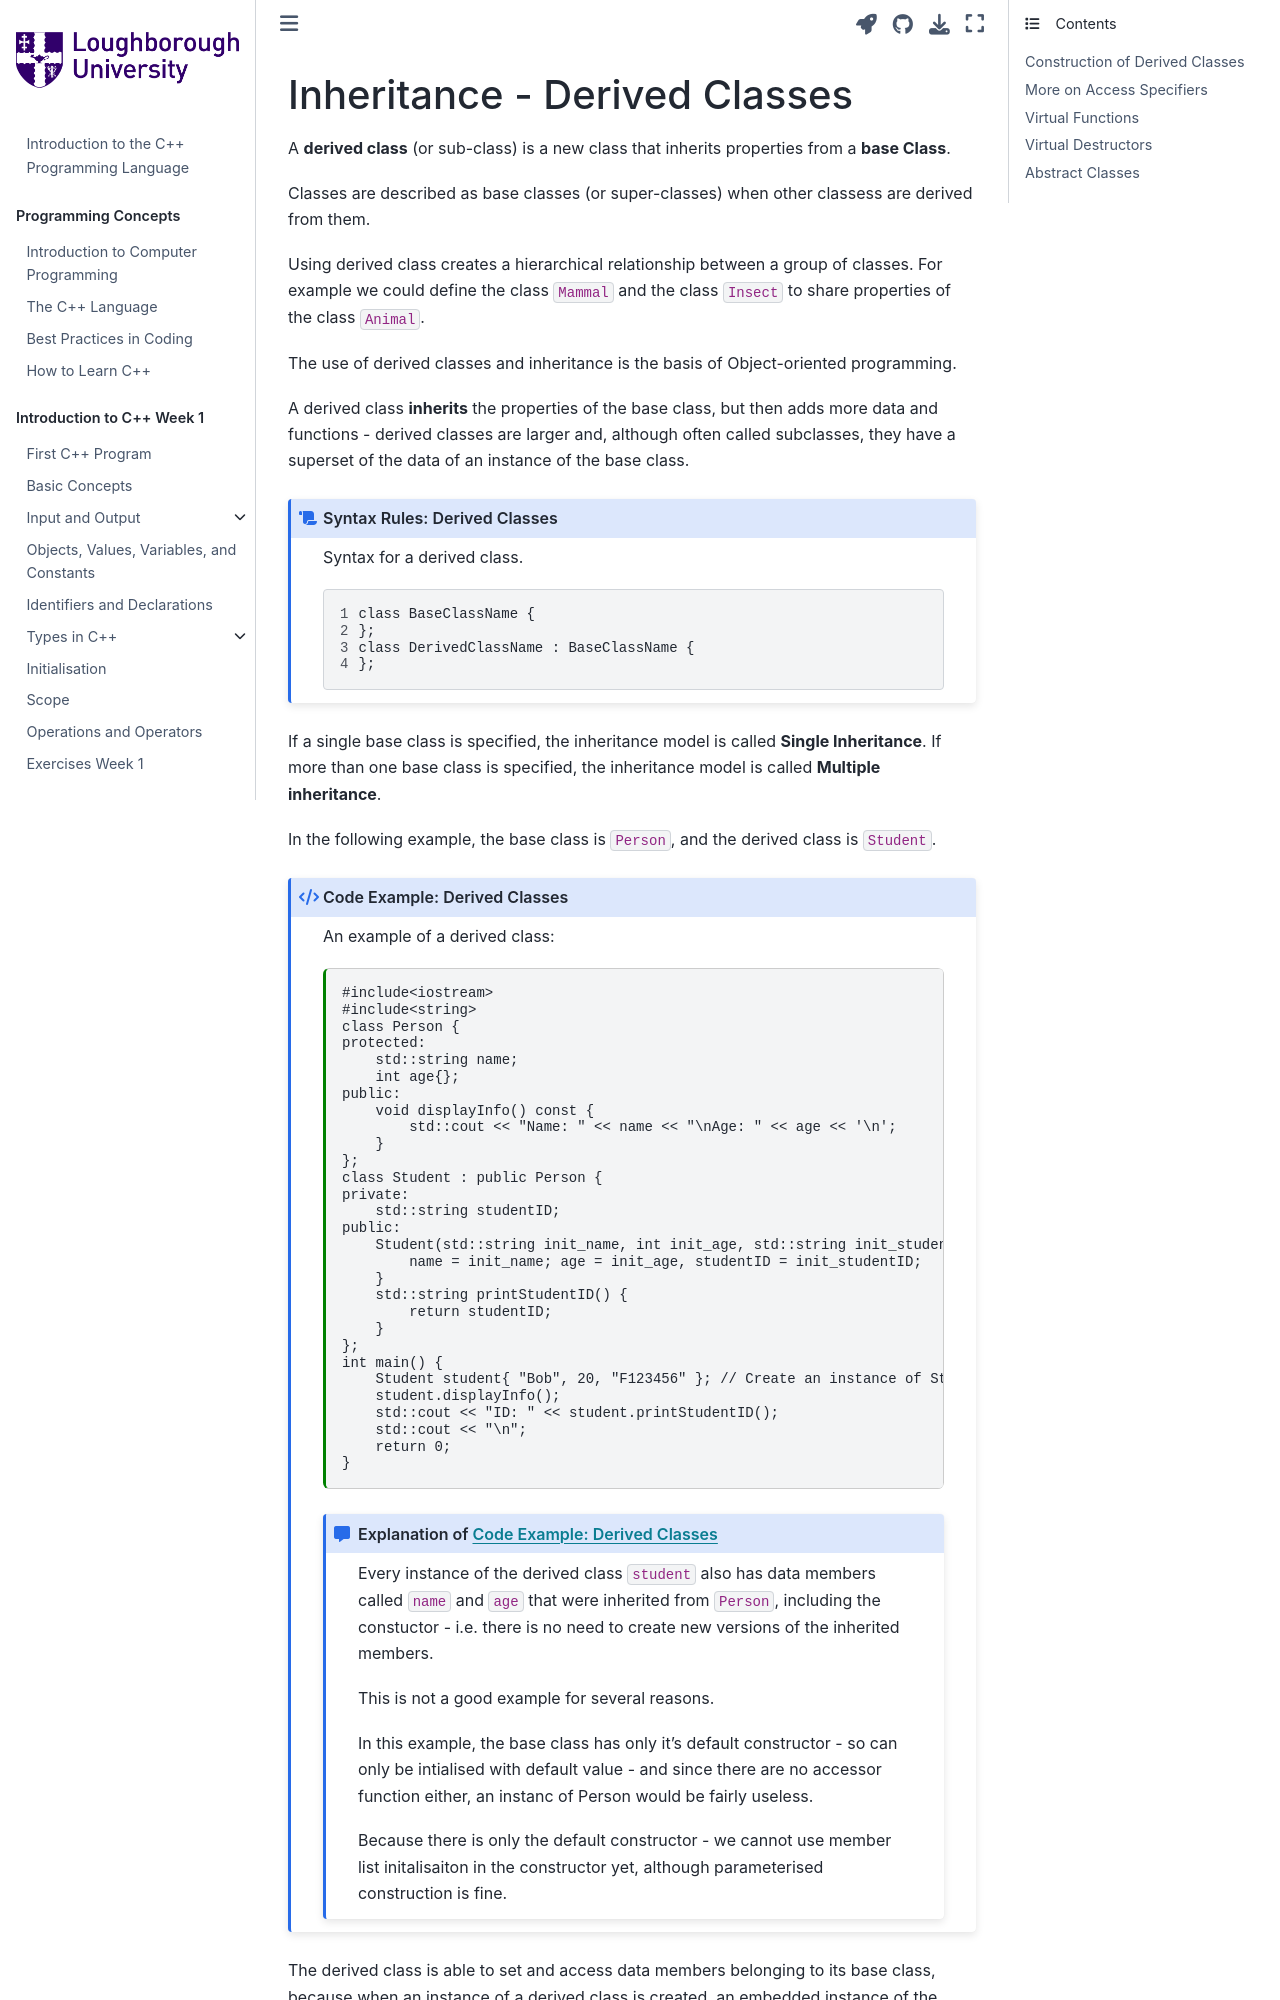

repository: PeterMarshall29/book1 · page: jupyternotebooks/derived_classes_and_virtual_functions.html · generator: jekyll

---
jupytext:
  formats: md:myst
  text_representation:
    extension: .md
    format_name: myst
kernelspec:
  display_name: C++ 20
  language: c++
  name: cpp20
---
(derived classes)=

# Inheritance - Derived Classes

A **derived class** (or sub-class) is a new class that inherits properties from a **base Class**.

Classes are described as base classes (or super-classes) when other classess are derived from them. 

Using derived class creates a hierarchical relationship between a group of classes.  For example we could define the class `Mammal` and the class `Insect` to share properties of the class `Animal`.

The use of derived classes and inheritance is the basis of Object-oriented programming.

A derived class **inherits** the properties of the base class, but then adds more data and functions - derived classes are larger and, although often called subclasses, they have a superset of the data of an instance of the base class.
````{syntax-start} Derived Classes
:label: syntaxAD1
:class: dropdown
:nonumber:
Syntax for a derived class.
````
```{code-block} cpp
:linenos:
class BaseClassName {
};
class DerivedClassName : BaseClassName {
};
```
````{syntax-end}
````
If a single base class is specified, the inheritance model is called **Single Inheritance**. If more than one base class is specified, the inheritance model is called **Multiple inheritance**.

In the following example, the base class is `Person`, and the derived class is `Student`. 



``````{code_example-start} Derived Classes 
:label: exampleAD1
:class: dropdown
:nonumber:
``````
An example of a derived class:
`````{code-cell} c++
:linenos:
:tags: [remove-output, skip-execution]
#include<iostream>
#include<string>
class Person {
protected:
    std::string name;
    int age{};
public:
    void displayInfo() const {
        std::cout << "Name: " << name << "\nAge: " << age << '\n';
    }
};
class Student : public Person {
private:
    std::string studentID;
public:
    Student(std::string init_name, int init_age, std::string init_studentID) {
        name = init_name; age = init_age, studentID = init_studentID;
    }
    std::string printStudentID() {
        return studentID;
    }
};
int main() {
    Student student{ "Bob", 20, "F123456" }; // Create an instance of Student
    student.displayInfo();
    std::cout << "ID: " << student.printStudentID();
    std::cout << "\n";
    return 0;
}
`````

`````{code_explanation} exampleAD1
:label: explanationAD1
:class: dropdown

Every instance of the derived class `student` also has data members called `name` and `age` that were inherited from `Person`, including the constuctor - i.e. there is no need to create new versions of the inherited members.

This is not a good example for several reasons.

In this example, the base class has only it's default constructor - so can only be intialised with default value - and since there are no accessor function either, an instanc of Person would be fairly useless.

Because there is only the default constructor - we cannot use member list initalisaiton in the constructor yet, although parameterised construction is fine.

`````

``````{code_example-end} 
``````
The derived class is able to set and access data members belonging to its base class, because when an instance of a derived class is created, an embedded instance of the base class is also created (hidden withing the derived object, as a subobject).

It is important to note the order of construction and destrucion.
